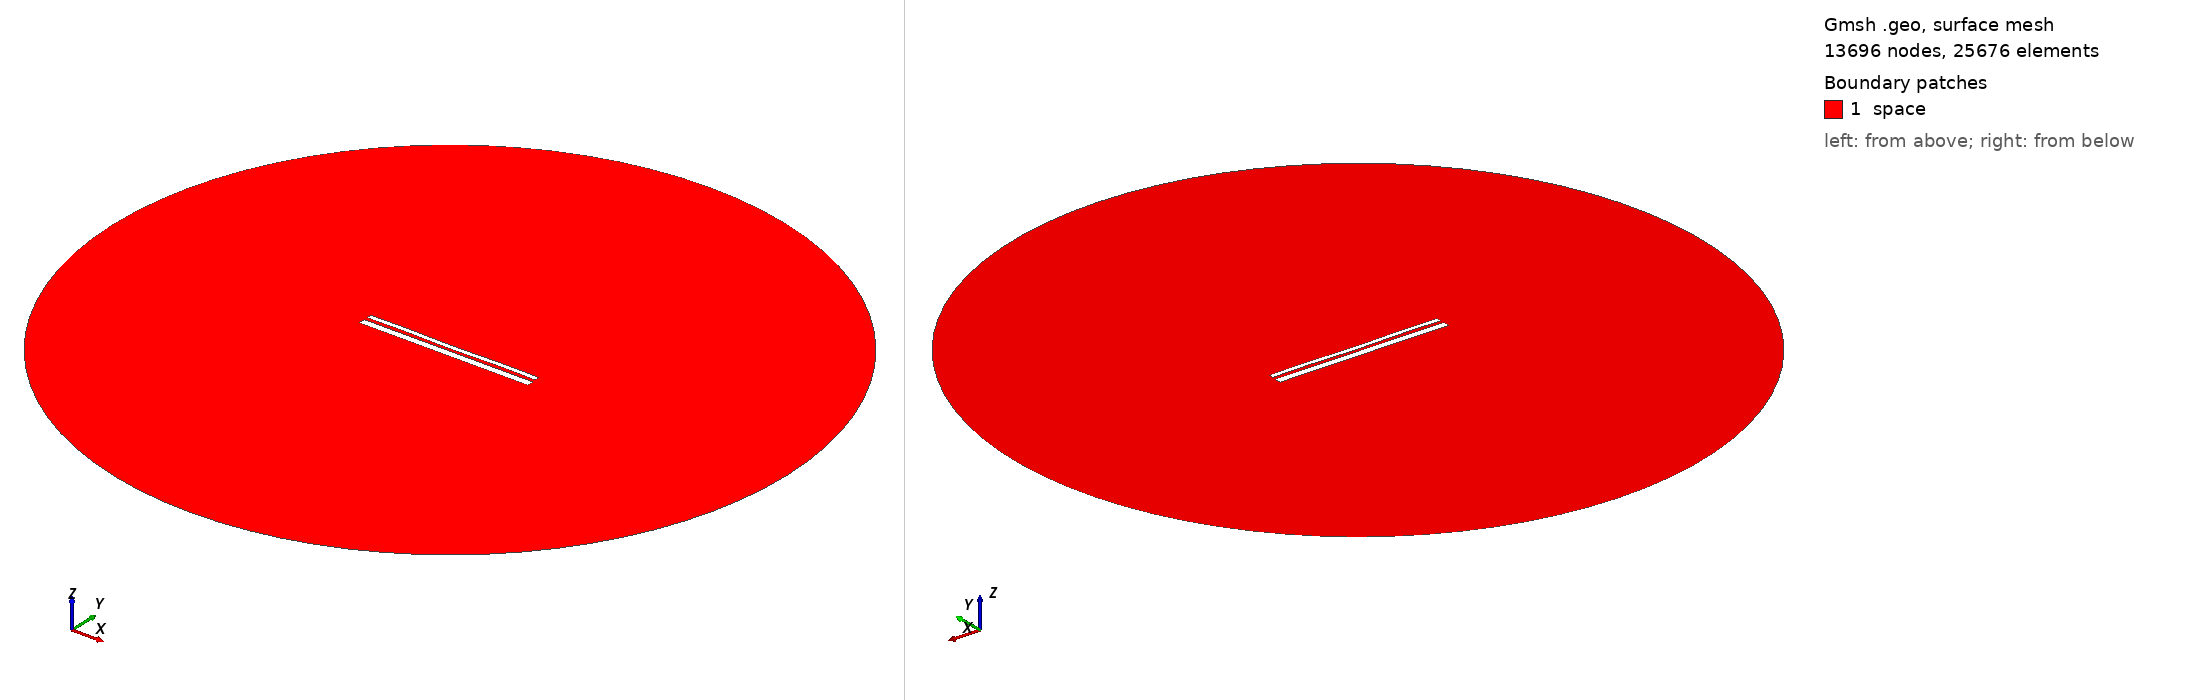

Gmsh geometry script, surface-meshed: 13696 nodes, 25676 surface elements. Boundary patches (legend numbers): 1 space. Left view from above one corner, right view from below the opposite corner. Legend entries are the model's physical surfaces. The drawing asked Gmsh for element sizes between 1% and 20% of the model's largest extent; the script's own settings can give other sizes.

=== 12790.geo (drawn) ===
//---------------------------------------
// Geometry kernel
//---------------------------------------

SetFactory("OpenCASCADE");



//---------------------------------------
// Parameters of the geometry
//---------------------------------------

// Overetch of the upper plate
overetch = 0.5;

// Distance between the plates
distance = 1.5;

// Discretization over the x axis (for the deformation)
nx = 50; 

// Length of the plate
L = 100 - overetch; 

// Number of modes
n = 4; 

// 1st mode coefficient
coeff(1) = 0.0;
beta(1) = 0.596864 * 3.1415926535 / L;

// 2nd mode coefficient
coeff(2) = -0.075;
beta(2) = 1.49418 * 3.1415926535 / L;

// 3rd mode coefficient
coeff(3) = 0.0;
beta(3) = 2.50025 * 3.1415926535 / L;

// 4th mode coefficient
coeff(4) = 0.15;
beta(4) = 3.49999 * 3.1415926535 / L;



//---------------------------------------
// Upper plate (deformed rectangle)
//---------------------------------------

// Coordiantes of the upper plate
xmin = -50;
xmax = 50 - overetch;

// Height of the upper plate
yheight = 4 - 2 * overetch;

// Indexes of the points
UpperID[] = {};
LowerID[] = {};
LeftID[] = {};
RightID[] = {};

// Point index
p = 1;

// Horizontal edges
For i In {1:nx}
    x = xmin + (i-1)*(xmax - xmin)/(nx-1);

    y_bottom = distance / 2 + overetch;
    For j In {1:n}
        C = (Cosh(beta(j)*L) + Cos(beta(j)*L)) / (Sinh(beta(j)*L) + Sin(beta(j)*L));
        y_bottom  = y_bottom + coeff(j) * (Cosh(beta(j)*(x+50)) - Cos(beta(j)*(x+50)) - C * (Sinh(beta(j)*(x+50)) - Sin(beta(j)*(x+50))));
    EndFor

    y_top = y_bottom + yheight;

    Point(p) = {x, y_top, 0, 1.0};
    UpperID[i] = p;
    p = p + 1;

    Point(p) = {x, y_bottom, 0, 1.0};
    LowerID[i] = p;
    p = p + 1;
EndFor

// Create point lists
UpperPts[] = {}; LowerPts[] = {};
For i In {1:nx}
  UpperPts[] += {UpperID[i]};
  LowerPts[] += {LowerID[i]};
EndFor

// Build splines
Spline(1) = {UpperPts[]};
Spline(2) = {LowerPts[]};
Line(3) = {LowerPts[nx-1], UpperPts[nx-1]};
Line(4) = {LowerPts[0], UpperPts[0]};

// Build the plane surface
Curve Loop(1) = {2, 3, -1, -4};
Plane Surface(1) = {1};



//---------------------------------------
// Lower plate (rectangle)
//---------------------------------------

// Vertices
Point(1001) = {-50, -1, 0, 1.0};
Point(1002) = { 50, -1, 0, 1.0};
Point(1003) = { 50,  -5, 0, 1.0};
Point(1004) = {-50,  -5, 0, 1.0};

// Edges
Line(5) = {1001, 1002};
Line(6) = {1002, 1003};
Line(7) = {1003, 1004};
Line(8) = {1004, 1001};

// Plane surface
Line Loop(2) = {5, 6, 7, 8};
Plane Surface(2) = {2}; 



//---------------------------------------
// Outer (fictious) boundary
//---------------------------------------

// Points
Point(1005) = {0, 0, 0};       // Center
Point(1006) = {200, 0, 0};     // Start point
Point(1007) = {0, 200, 0};     // 90 degrees
Point(1008) = {-200, 0, 0};    // 180 degrees
Point(1009) = {0, -200, 0};    // 270 degrees

// Circle arcs (each needs start, center, end)
Circle(9) = {1006, 1005, 1007};
Circle(10) = {1007, 1005, 1008};
Circle(11) = {1008, 1005, 1009};
Circle(12) = {1009, 1005, 1006};

// Plane surface for the entire domain
Curve Loop(3) = {9, 10, 11, 12};
Surface(3) = {3};

// Subtract the plates from the whole domain to obtain the actual domain where we want to solve the equations
BooleanDifference{ Surface{3}; Delete; }{ Surface{1}; Surface{2}; Delete; }




//---------------------------------------
// Transfinite Lines/Curves
//---------------------------------------

// Set the number of points on the boundaries
r = 7;

// Plates
Transfinite Curve {1, 2} = 50*r Using Progression 1;
Transfinite Curve {3, 4} = 2*r Using Progression 1;
Transfinite Line {5, 7} = 50*r Using Progression 1;
Transfinite Line {6, 8} = 2*r Using Progression 1;

// Outer boundary
Transfinite Line {9, 10, 11, 12} = 20 Using Progression 1;



//---------------------------------------
// Physical groups
//---------------------------------------                

// Physical curves (boundaries)
Physical Line("force_segment", 10) = {2};
Physical Line("upper_plate", 11) = {1, 3, 4};
Physical Line("lower_plate", 12) = {5, 6, 7, 8};
Physical Line("boundary", 20) = {9, 10, 11, 12};

// Physical Surfaces
Physical Surface("space", 30) = {3};



//---------------------------------------
// 6. Generate the Mesh
//---------------------------------------

// 2D mesh generation
Mesh 2;
